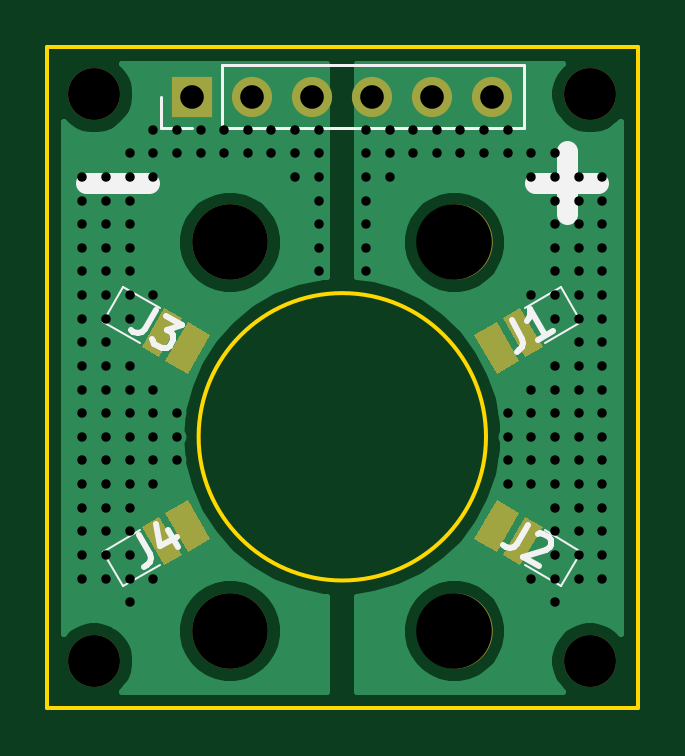
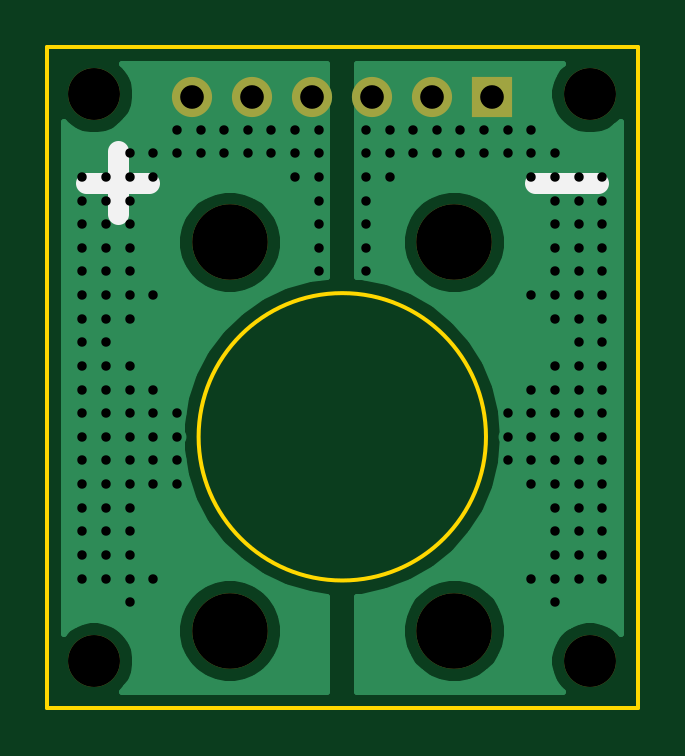
Circuit board: 11 layer files. Board 25.0 x 28.0 mm.
- bottom_copper: sbm-120-uv-mount-B_Cu.gbr (18906 bytes)
- bottom_mask: sbm-120-uv-mount-B_Mask.gbr (1024 bytes)
- paste: sbm-120-uv-mount-B_Paste.gbr (551 bytes)
- bottom_silk: sbm-120-uv-mount-B_SilkS.gbr (726 bytes)
- outline: sbm-120-uv-mount-Edge_Cuts.gbr (869 bytes)
- top_copper: sbm-120-uv-mount-F_Cu.gbr (20624 bytes)
- top_mask: sbm-120-uv-mount-F_Mask.gbr (2188 bytes)
- paste: sbm-120-uv-mount-F_Paste.gbr (1715 bytes)
- top_silk: sbm-120-uv-mount-F_SilkS.gbr (3263 bytes)
- drill: sbm-120-uv-mount-NPTH.drl (476 bytes)
- drill: sbm-120-uv-mount-PTH.drl (3236 bytes)

=== bottom_copper: sbm-120-uv-mount-B_Cu.gbr (18906 bytes, source omitted) ===
=== bottom_mask: sbm-120-uv-mount-B_Mask.gbr ===
G04 #@! TF.GenerationSoftware,KiCad,Pcbnew,5.1.9-73d0e3b20d~88~ubuntu20.04.1*
G04 #@! TF.CreationDate,2021-03-04T12:30:21+01:00*
G04 #@! TF.ProjectId,sbm-120-uv-mount,73626d2d-3132-4302-9d75-762d6d6f756e,rev?*
G04 #@! TF.SameCoordinates,Original*
G04 #@! TF.FileFunction,Soldermask,Bot*
G04 #@! TF.FilePolarity,Negative*
%FSLAX46Y46*%
G04 Gerber Fmt 4.6, Leading zero omitted, Abs format (unit mm)*
G04 Created by KiCad (PCBNEW 5.1.9-73d0e3b20d~88~ubuntu20.04.1) date 2021-03-04 12:30:21*
%MOMM*%
%LPD*%
G01*
G04 APERTURE LIST*
%ADD10C,3.200000*%
%ADD11R,1.700000X1.700000*%
%ADD12O,1.700000X1.700000*%
%ADD13C,2.200000*%
G04 APERTURE END LIST*
D10*
X145250000Y-91772759D03*
X154750000Y-91772759D03*
X154750000Y-108227241D03*
X145250000Y-108227241D03*
D11*
X143650000Y-85600000D03*
D12*
X146190000Y-85600000D03*
X148730000Y-85600000D03*
X151270000Y-85600000D03*
X153810000Y-85600000D03*
X156350000Y-85600000D03*
D13*
X160500000Y-85500000D03*
X139500000Y-109500000D03*
X139500000Y-85500000D03*
X160500000Y-109500000D03*
M02*

=== paste: sbm-120-uv-mount-B_Paste.gbr ===
G04 #@! TF.GenerationSoftware,KiCad,Pcbnew,5.1.9-73d0e3b20d~88~ubuntu20.04.1*
G04 #@! TF.CreationDate,2021-03-04T12:30:21+01:00*
G04 #@! TF.ProjectId,sbm-120-uv-mount,73626d2d-3132-4302-9d75-762d6d6f756e,rev?*
G04 #@! TF.SameCoordinates,Original*
G04 #@! TF.FileFunction,Paste,Bot*
G04 #@! TF.FilePolarity,Positive*
%FSLAX46Y46*%
G04 Gerber Fmt 4.6, Leading zero omitted, Abs format (unit mm)*
G04 Created by KiCad (PCBNEW 5.1.9-73d0e3b20d~88~ubuntu20.04.1) date 2021-03-04 12:30:21*
%MOMM*%
%LPD*%
G01*
G04 APERTURE LIST*
G04 APERTURE END LIST*
M02*

=== bottom_silk: sbm-120-uv-mount-B_SilkS.gbr ===
G04 #@! TF.GenerationSoftware,KiCad,Pcbnew,5.1.9-73d0e3b20d~88~ubuntu20.04.1*
G04 #@! TF.CreationDate,2021-03-04T12:30:21+01:00*
G04 #@! TF.ProjectId,sbm-120-uv-mount,73626d2d-3132-4302-9d75-762d6d6f756e,rev?*
G04 #@! TF.SameCoordinates,Original*
G04 #@! TF.FileFunction,Legend,Bot*
G04 #@! TF.FilePolarity,Positive*
%FSLAX46Y46*%
G04 Gerber Fmt 4.6, Leading zero omitted, Abs format (unit mm)*
G04 Created by KiCad (PCBNEW 5.1.9-73d0e3b20d~88~ubuntu20.04.1) date 2021-03-04 12:30:21*
%MOMM*%
%LPD*%
G01*
G04 APERTURE LIST*
%ADD10C,0.875000*%
G04 APERTURE END LIST*
D10*
X158166666Y-89250000D02*
X160833333Y-89250000D01*
X159500000Y-90583333D02*
X159500000Y-87916666D01*
X139166666Y-89250000D02*
X141833333Y-89250000D01*
M02*

=== outline: sbm-120-uv-mount-Edge_Cuts.gbr ===
G04 #@! TF.GenerationSoftware,KiCad,Pcbnew,5.1.9-73d0e3b20d~88~ubuntu20.04.1*
G04 #@! TF.CreationDate,2021-03-04T12:30:21+01:00*
G04 #@! TF.ProjectId,sbm-120-uv-mount,73626d2d-3132-4302-9d75-762d6d6f756e,rev?*
G04 #@! TF.SameCoordinates,Original*
G04 #@! TF.FileFunction,Profile,NP*
%FSLAX46Y46*%
G04 Gerber Fmt 4.6, Leading zero omitted, Abs format (unit mm)*
G04 Created by KiCad (PCBNEW 5.1.9-73d0e3b20d~88~ubuntu20.04.1) date 2021-03-04 12:30:21*
%MOMM*%
%LPD*%
G01*
G04 APERTURE LIST*
G04 #@! TA.AperFunction,Profile*
%ADD10C,0.150000*%
G04 #@! TD*
G04 APERTURE END LIST*
D10*
X156082763Y-100000000D02*
G75*
G03*
X156082763Y-100000000I-6082763J0D01*
G01*
X162500000Y-83500000D02*
X137500000Y-83500000D01*
X162500000Y-111500000D02*
X162500000Y-83500000D01*
X137500000Y-111500000D02*
X162500000Y-111500000D01*
X137500000Y-83500000D02*
X137500000Y-111500000D01*
M02*

=== top_copper: sbm-120-uv-mount-F_Cu.gbr (20624 bytes, source omitted) ===
=== top_mask: sbm-120-uv-mount-F_Mask.gbr ===
G04 #@! TF.GenerationSoftware,KiCad,Pcbnew,5.1.9-73d0e3b20d~88~ubuntu20.04.1*
G04 #@! TF.CreationDate,2021-03-04T12:30:21+01:00*
G04 #@! TF.ProjectId,sbm-120-uv-mount,73626d2d-3132-4302-9d75-762d6d6f756e,rev?*
G04 #@! TF.SameCoordinates,Original*
G04 #@! TF.FileFunction,Soldermask,Top*
G04 #@! TF.FilePolarity,Negative*
%FSLAX46Y46*%
G04 Gerber Fmt 4.6, Leading zero omitted, Abs format (unit mm)*
G04 Created by KiCad (PCBNEW 5.1.9-73d0e3b20d~88~ubuntu20.04.1) date 2021-03-04 12:30:21*
%MOMM*%
%LPD*%
G01*
G04 APERTURE LIST*
%ADD10C,3.200000*%
%ADD11R,1.700000X1.700000*%
%ADD12O,1.700000X1.700000*%
%ADD13C,2.200000*%
%ADD14C,0.100000*%
G04 APERTURE END LIST*
D10*
X145250000Y-91772759D03*
X154750000Y-91772759D03*
X154750000Y-108227241D03*
X145250000Y-108227241D03*
D11*
X143650000Y-85600000D03*
D12*
X146190000Y-85600000D03*
X148730000Y-85600000D03*
X151270000Y-85600000D03*
X153810000Y-85600000D03*
X156350000Y-85600000D03*
D13*
X160500000Y-85500000D03*
X139500000Y-109500000D03*
X139500000Y-85500000D03*
X160500000Y-109500000D03*
D14*
G36*
X157534327Y-94552276D02*
G01*
X158484327Y-96197724D01*
X157748205Y-96622724D01*
X156798205Y-94977276D01*
X157534327Y-94552276D01*
G37*
G36*
X156538397Y-95127276D02*
G01*
X157488397Y-96772724D01*
X156535769Y-97322724D01*
X155585769Y-95677276D01*
X156538397Y-95127276D01*
G37*
G36*
X157488397Y-103227276D02*
G01*
X156538397Y-104872724D01*
X155585769Y-104322724D01*
X156535769Y-102677276D01*
X157488397Y-103227276D01*
G37*
G36*
X158484327Y-103802276D02*
G01*
X157534327Y-105447724D01*
X156798205Y-105022724D01*
X157748205Y-103377276D01*
X158484327Y-103802276D01*
G37*
G36*
X141515673Y-96197724D02*
G01*
X142465673Y-94552276D01*
X143201795Y-94977276D01*
X142251795Y-96622724D01*
X141515673Y-96197724D01*
G37*
G36*
X142511603Y-96772724D02*
G01*
X143461603Y-95127276D01*
X144414231Y-95677276D01*
X143464231Y-97322724D01*
X142511603Y-96772724D01*
G37*
G36*
X143461603Y-104872724D02*
G01*
X142511603Y-103227276D01*
X143464231Y-102677276D01*
X144414231Y-104322724D01*
X143461603Y-104872724D01*
G37*
G36*
X142465673Y-105447724D02*
G01*
X141515673Y-103802276D01*
X142251795Y-103377276D01*
X143201795Y-105022724D01*
X142465673Y-105447724D01*
G37*
M02*

=== paste: sbm-120-uv-mount-F_Paste.gbr ===
G04 #@! TF.GenerationSoftware,KiCad,Pcbnew,5.1.9-73d0e3b20d~88~ubuntu20.04.1*
G04 #@! TF.CreationDate,2021-03-04T12:30:21+01:00*
G04 #@! TF.ProjectId,sbm-120-uv-mount,73626d2d-3132-4302-9d75-762d6d6f756e,rev?*
G04 #@! TF.SameCoordinates,Original*
G04 #@! TF.FileFunction,Paste,Top*
G04 #@! TF.FilePolarity,Positive*
%FSLAX46Y46*%
G04 Gerber Fmt 4.6, Leading zero omitted, Abs format (unit mm)*
G04 Created by KiCad (PCBNEW 5.1.9-73d0e3b20d~88~ubuntu20.04.1) date 2021-03-04 12:30:21*
%MOMM*%
%LPD*%
G01*
G04 APERTURE LIST*
%ADD10C,0.100000*%
G04 APERTURE END LIST*
D10*
G36*
X157534327Y-94552276D02*
G01*
X158484327Y-96197724D01*
X157748205Y-96622724D01*
X156798205Y-94977276D01*
X157534327Y-94552276D01*
G37*
G36*
X156538397Y-95127276D02*
G01*
X157488397Y-96772724D01*
X156535769Y-97322724D01*
X155585769Y-95677276D01*
X156538397Y-95127276D01*
G37*
G36*
X157488397Y-103227276D02*
G01*
X156538397Y-104872724D01*
X155585769Y-104322724D01*
X156535769Y-102677276D01*
X157488397Y-103227276D01*
G37*
G36*
X158484327Y-103802276D02*
G01*
X157534327Y-105447724D01*
X156798205Y-105022724D01*
X157748205Y-103377276D01*
X158484327Y-103802276D01*
G37*
G36*
X141515673Y-96197724D02*
G01*
X142465673Y-94552276D01*
X143201795Y-94977276D01*
X142251795Y-96622724D01*
X141515673Y-96197724D01*
G37*
G36*
X142511603Y-96772724D02*
G01*
X143461603Y-95127276D01*
X144414231Y-95677276D01*
X143464231Y-97322724D01*
X142511603Y-96772724D01*
G37*
G36*
X143461603Y-104872724D02*
G01*
X142511603Y-103227276D01*
X143464231Y-102677276D01*
X144414231Y-104322724D01*
X143461603Y-104872724D01*
G37*
G36*
X142465673Y-105447724D02*
G01*
X141515673Y-103802276D01*
X142251795Y-103377276D01*
X143201795Y-105022724D01*
X142465673Y-105447724D01*
G37*
M02*

=== top_silk: sbm-120-uv-mount-F_SilkS.gbr ===
G04 #@! TF.GenerationSoftware,KiCad,Pcbnew,5.1.9-73d0e3b20d~88~ubuntu20.04.1*
G04 #@! TF.CreationDate,2021-03-04T12:30:21+01:00*
G04 #@! TF.ProjectId,sbm-120-uv-mount,73626d2d-3132-4302-9d75-762d6d6f756e,rev?*
G04 #@! TF.SameCoordinates,Original*
G04 #@! TF.FileFunction,Legend,Top*
G04 #@! TF.FilePolarity,Positive*
%FSLAX46Y46*%
G04 Gerber Fmt 4.6, Leading zero omitted, Abs format (unit mm)*
G04 Created by KiCad (PCBNEW 5.1.9-73d0e3b20d~88~ubuntu20.04.1) date 2021-03-04 12:30:21*
%MOMM*%
%LPD*%
G01*
G04 APERTURE LIST*
%ADD10C,0.875000*%
%ADD11C,0.120000*%
%ADD12C,0.100000*%
%ADD13C,0.254000*%
G04 APERTURE END LIST*
D10*
X139166666Y-89250000D02*
X141833333Y-89250000D01*
X158166666Y-89250000D02*
X160833333Y-89250000D01*
X159500000Y-90583333D02*
X159500000Y-87916666D01*
D11*
X157680000Y-86930000D02*
X157680000Y-84270000D01*
X144920000Y-86930000D02*
X157680000Y-86930000D01*
X144920000Y-84270000D02*
X157680000Y-84270000D01*
X144920000Y-86930000D02*
X144920000Y-84270000D01*
X143650000Y-86930000D02*
X142320000Y-86930000D01*
X142320000Y-86930000D02*
X142320000Y-85600000D01*
D12*
X158564230Y-96036122D02*
X160123076Y-95136122D01*
X160123076Y-95136122D02*
X159273076Y-93663878D01*
X159273076Y-93663878D02*
X157714230Y-94563878D01*
X160123076Y-104863878D02*
X158564230Y-103963878D01*
X159273076Y-106336122D02*
X160123076Y-104863878D01*
X157714230Y-105436122D02*
X159273076Y-106336122D01*
X142285770Y-94563878D02*
X140726924Y-93663878D01*
X140726924Y-93663878D02*
X139876924Y-95136122D01*
X139876924Y-95136122D02*
X141435770Y-96036122D01*
X140726924Y-106336122D02*
X142285770Y-105436122D01*
X139876924Y-104863878D02*
X140726924Y-106336122D01*
X141435770Y-103963878D02*
X139876924Y-104863878D01*
D13*
X157165067Y-95059366D02*
X157618638Y-95844975D01*
X157656979Y-96032335D01*
X157612707Y-96197559D01*
X157485823Y-96340647D01*
X157381076Y-96401123D01*
X158899919Y-95524218D02*
X158271432Y-95887076D01*
X158585676Y-95705647D02*
X157950676Y-94605795D01*
X157936642Y-94823393D01*
X157892371Y-94988617D01*
X157817861Y-95101467D01*
X157860543Y-103736033D02*
X157406972Y-104521642D01*
X157263884Y-104648525D01*
X157098660Y-104692797D01*
X156911300Y-104654456D01*
X156806552Y-104593980D01*
X158271432Y-104112923D02*
X158354044Y-104090788D01*
X158489030Y-104098890D01*
X158750900Y-104250080D01*
X158825410Y-104362931D01*
X158847545Y-104445543D01*
X158839443Y-104580528D01*
X158778967Y-104685276D01*
X158635879Y-104812160D01*
X157644535Y-105077790D01*
X158325395Y-105470885D01*
X142101697Y-94636033D02*
X141648126Y-95421642D01*
X141505038Y-95548525D01*
X141339814Y-95592797D01*
X141152454Y-95554456D01*
X141047706Y-95493980D01*
X142520689Y-94877938D02*
X143201549Y-95271033D01*
X142593027Y-95478357D01*
X142750149Y-95569072D01*
X142824659Y-95681922D01*
X142846795Y-95764534D01*
X142838692Y-95899520D01*
X142687502Y-96161389D01*
X142574652Y-96235899D01*
X142492040Y-96258035D01*
X142357054Y-96249933D01*
X142042810Y-96068504D01*
X141968301Y-95955654D01*
X141946165Y-95873042D01*
X141406221Y-104159366D02*
X141859792Y-104944975D01*
X141898133Y-105132335D01*
X141853861Y-105297559D01*
X141726977Y-105440647D01*
X141622230Y-105501123D01*
X142612992Y-103951460D02*
X143036325Y-104684695D01*
X142109218Y-103683659D02*
X142300920Y-104620458D01*
X142981780Y-104227363D01*
M02*

=== drill: sbm-120-uv-mount-NPTH.drl ===
M48
; DRILL file {KiCad 5.1.9-73d0e3b20d~88~ubuntu20.04.1} date Thu Mar  4 12:30:23 2021
; FORMAT={-:-/ absolute / inch / decimal}
; #@! TF.CreationDate,2021-03-04T12:30:23+01:00
; #@! TF.GenerationSoftware,Kicad,Pcbnew,5.1.9-73d0e3b20d~88~ubuntu20.04.1
; #@! TF.FileFunction,NonPlated,1,2,NPTH
FMAT,2
INCH
T1C0.0866
T2C0.1260
%
G90
G05
T1
X5.4921Y-3.3661
X5.4921Y-4.311
X6.3189Y-3.3661
X6.3189Y-4.311
T2
X5.7185Y-3.6131
X5.7185Y-4.2609
X6.0925Y-3.6131
X6.0925Y-4.2609
T0
M30

=== drill: sbm-120-uv-mount-PTH.drl ===
M48
; DRILL file {KiCad 5.1.9-73d0e3b20d~88~ubuntu20.04.1} date Thu Mar  4 12:30:23 2021
; FORMAT={-:-/ absolute / inch / decimal}
; #@! TF.CreationDate,2021-03-04T12:30:23+01:00
; #@! TF.GenerationSoftware,Kicad,Pcbnew,5.1.9-73d0e3b20d~88~ubuntu20.04.1
; #@! TF.FileFunction,Plated,1,2,PTH
FMAT,2
INCH
T1C0.0157
T2C0.0394
%
G90
G05
T1
X5.4724Y-3.5039
X5.4724Y-3.5433
X5.4724Y-3.5827
X5.4724Y-3.622
X5.4724Y-3.6614
X5.4724Y-3.7008
X5.4724Y-3.7402
X5.4724Y-3.7795
X5.4724Y-3.8189
X5.4724Y-3.8583
X5.4724Y-3.8976
X5.4724Y-3.937
X5.4724Y-3.9764
X5.4724Y-4.0157
X5.4724Y-4.0551
X5.4724Y-4.0945
X5.4724Y-4.1339
X5.4724Y-4.1732
X5.5118Y-3.5039
X5.5118Y-3.5433
X5.5118Y-3.5827
X5.5118Y-3.622
X5.5118Y-3.6614
X5.5118Y-3.7008
X5.5118Y-3.7402
X5.5118Y-3.7795
X5.5118Y-3.8189
X5.5118Y-3.8583
X5.5118Y-3.8976
X5.5118Y-3.937
X5.5118Y-3.9764
X5.5118Y-4.0157
X5.5118Y-4.0551
X5.5118Y-4.0945
X5.5118Y-4.1339
X5.5118Y-4.1732
X5.5512Y-3.4646
X5.5512Y-3.5039
X5.5512Y-3.5433
X5.5512Y-3.5827
X5.5512Y-3.622
X5.5512Y-3.6614
X5.5512Y-3.7008
X5.5512Y-3.7402
X5.5512Y-3.8189
X5.5512Y-3.8583
X5.5512Y-3.8976
X5.5512Y-3.937
X5.5512Y-3.9764
X5.5512Y-4.0157
X5.5512Y-4.0551
X5.5512Y-4.0945
X5.5512Y-4.1339
X5.5512Y-4.1732
X5.5512Y-4.2126
X5.5906Y-3.4252
X5.5906Y-3.4646
X5.5906Y-3.5039
X5.5906Y-3.7008
X5.5906Y-3.8583
X5.5906Y-3.8976
X5.5906Y-3.937
X5.5906Y-3.9764
X5.5906Y-4.0157
X5.5906Y-4.1732
X5.6299Y-3.4252
X5.6299Y-3.4646
X5.6299Y-3.8976
X5.6299Y-3.937
X5.6299Y-3.9764
X5.6693Y-3.4252
X5.6693Y-3.4646
X5.7087Y-3.4252
X5.7087Y-3.4646
X5.748Y-3.4252
X5.748Y-3.4646
X5.7874Y-3.4252
X5.7874Y-3.4646
X5.8268Y-3.4252
X5.8268Y-3.4646
X5.8268Y-3.5039
X5.8661Y-3.4252
X5.8661Y-3.4646
X5.8661Y-3.5039
X5.8661Y-3.5433
X5.8661Y-3.5827
X5.8661Y-3.622
X5.8661Y-3.6614
X5.9449Y-3.4252
X5.9449Y-3.4646
X5.9449Y-3.5039
X5.9449Y-3.5433
X5.9449Y-3.5827
X5.9449Y-3.622
X5.9449Y-3.6614
X5.9843Y-3.4252
X5.9843Y-3.4646
X5.9843Y-3.5039
X6.0236Y-3.4252
X6.0236Y-3.4646
X6.063Y-3.4252
X6.063Y-3.4646
X6.1024Y-3.4252
X6.1024Y-3.4646
X6.1417Y-3.4252
X6.1417Y-3.4646
X6.1811Y-3.4252
X6.1811Y-3.4646
X6.1811Y-3.8976
X6.1811Y-3.937
X6.1811Y-3.9764
X6.1811Y-4.0157
X6.2205Y-3.4646
X6.2205Y-3.5039
X6.2205Y-3.7008
X6.2205Y-3.8583
X6.2205Y-3.8976
X6.2205Y-3.937
X6.2205Y-3.9764
X6.2205Y-4.0157
X6.2205Y-4.1732
X6.2598Y-3.4646
X6.2598Y-3.5039
X6.2598Y-3.5433
X6.2598Y-3.5827
X6.2598Y-3.622
X6.2598Y-3.6614
X6.2598Y-3.7008
X6.2598Y-3.7402
X6.2598Y-3.8189
X6.2598Y-3.8583
X6.2598Y-3.8976
X6.2598Y-3.937
X6.2598Y-3.9764
X6.2598Y-4.0157
X6.2598Y-4.0551
X6.2598Y-4.0945
X6.2598Y-4.1339
X6.2598Y-4.1732
X6.2598Y-4.2126
X6.2992Y-3.5039
X6.2992Y-3.5433
X6.2992Y-3.5827
X6.2992Y-3.622
X6.2992Y-3.6614
X6.2992Y-3.7008
X6.2992Y-3.7402
X6.2992Y-3.7795
X6.2992Y-3.8189
X6.2992Y-3.8583
X6.2992Y-3.8976
X6.2992Y-3.937
X6.2992Y-3.9764
X6.2992Y-4.0157
X6.2992Y-4.0551
X6.2992Y-4.0945
X6.2992Y-4.1339
X6.2992Y-4.1732
X6.3386Y-3.5039
X6.3386Y-3.5433
X6.3386Y-3.5827
X6.3386Y-3.622
X6.3386Y-3.6614
X6.3386Y-3.7008
X6.3386Y-3.7402
X6.3386Y-3.7795
X6.3386Y-3.8189
X6.3386Y-3.8583
X6.3386Y-3.8976
X6.3386Y-3.937
X6.3386Y-3.9764
X6.3386Y-4.0157
X6.3386Y-4.0551
X6.3386Y-4.0945
X6.3386Y-4.1339
X6.3386Y-4.1732
T2
X5.6555Y-3.3701
X5.7555Y-3.3701
X5.8555Y-3.3701
X5.9555Y-3.3701
X6.0555Y-3.3701
X6.1555Y-3.3701
T0
M30
